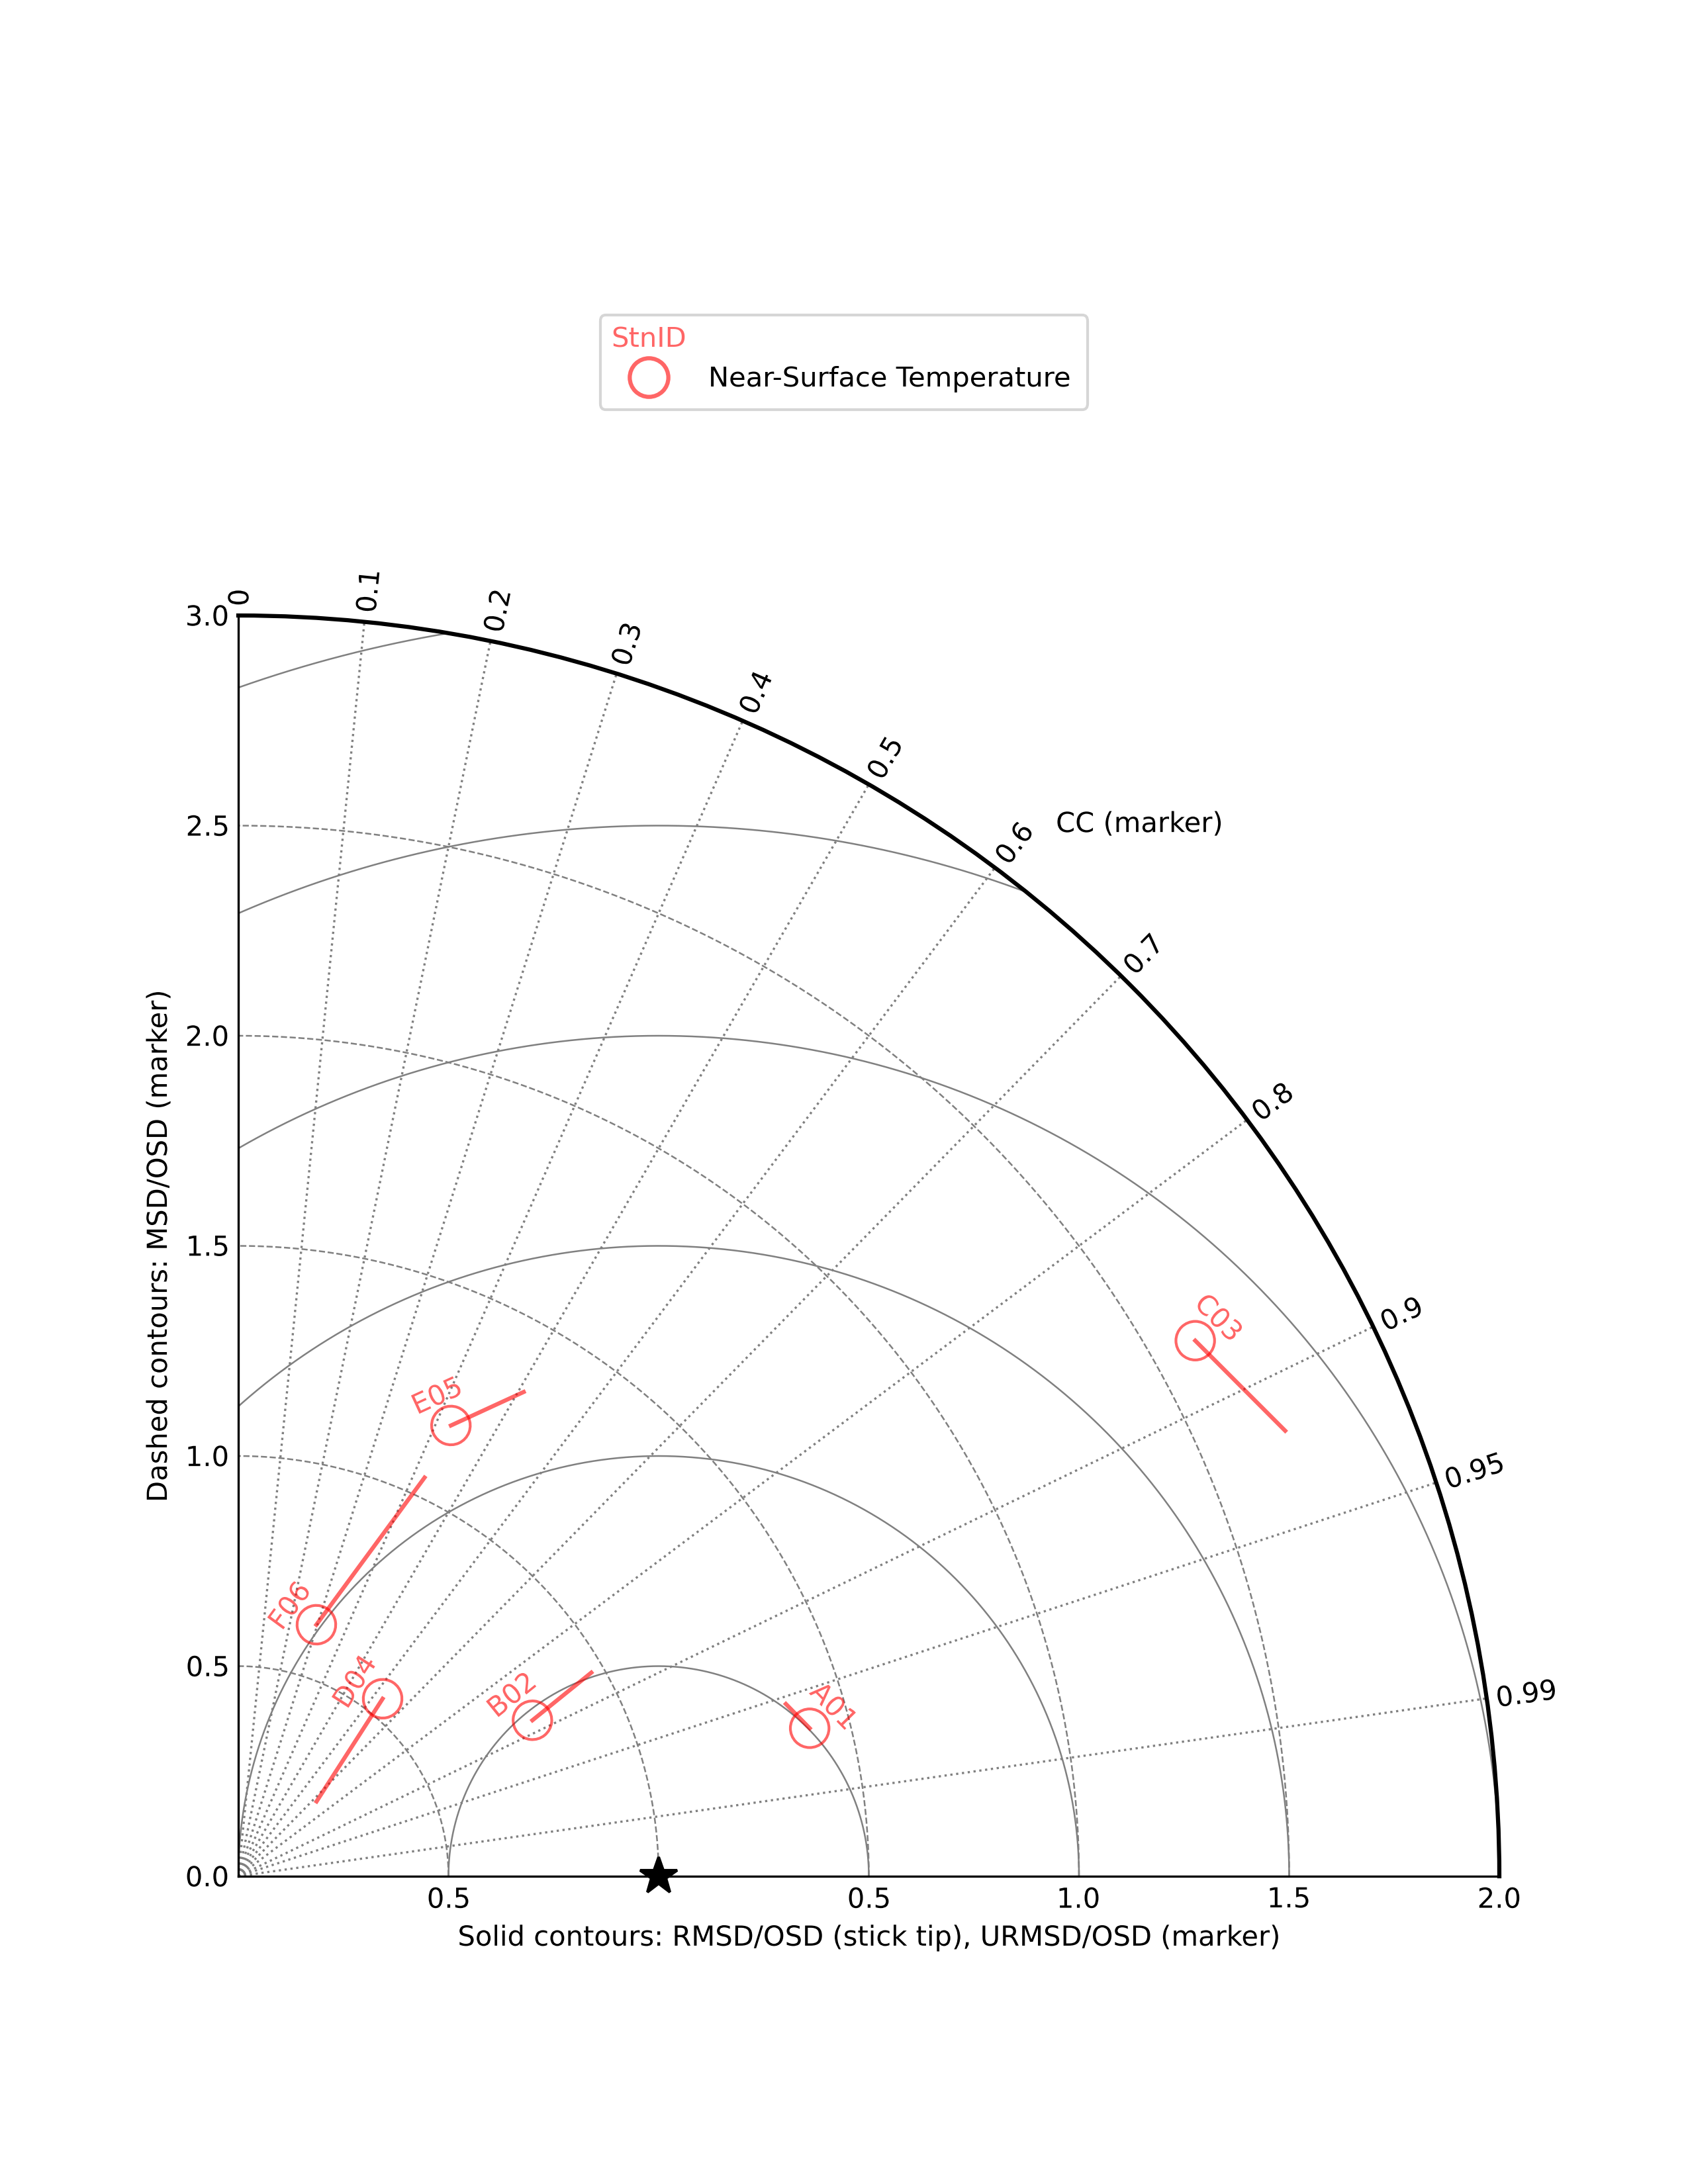

The script that saved this image:
# Ex 6: Same as Ex 2, but on a Taylor diagram (multimetricdiagram.alt.taylor). The metrics are
# passed to make_fig_axes() so it can choose one- or two-quadrant variant, and the outer radius.
# Two example figures: patternonly=True, bias set to zero, only markers with no bias sticks,
# example6_patternonly.png; then default (patternonly=False) so bias sticks are shown,
# example6.png. In the latter, note the stations appear in different order, by distance of stick
# end to star, compared to Ex 2; the ordering is by NSE here and by DIAS in Ex 2.

"""Ex 6 of the README usage examples, with synthetic data (example_data.py)."""

from example_data import TempSurfaceMod, TempSurfaceObs, stnslist

import multimetricdiagram as mmd

taylor = mmd.alt.taylor
for patternonly in (True, False):
    metrics = [taylor.calculate_metrics(mod, obs, patternonly=patternonly)
               for mod, obs in zip(TempSurfaceMod, TempSurfaceObs)]
    fig, ax_polar, ax_legend = taylor.make_fig_axes(metrics=metrics, patternonly=patternonly)
    for stn, m in zip(stnslist, metrics):
        taylor.add_markerstick(ax_polar, m, label_info={'text': stn})
    legend_entry = {'label': 'Near-Surface Temperature', 'label_info': {'text': 'StnID'}}
    taylor.add_labeledmarker_legend(ax_legend, legend_entry, loc='center')
    fig.savefig('example6_patternonly.png' if patternonly else 'example6.png', dpi=300)
